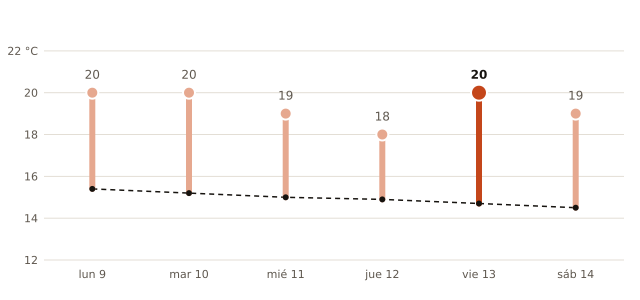

The table this chart was drawn from, first rows:
fecha, máxima_prevista_C, máxima_normal_1991_2020_C
2026-11-09, 20, 15.4
2026-11-10, 20, 15.2
2026-11-11, 19, 15.0
2026-11-12, 18, 14.9
2026-11-13, 20, 14.7
2026-11-14, 19, 14.5
